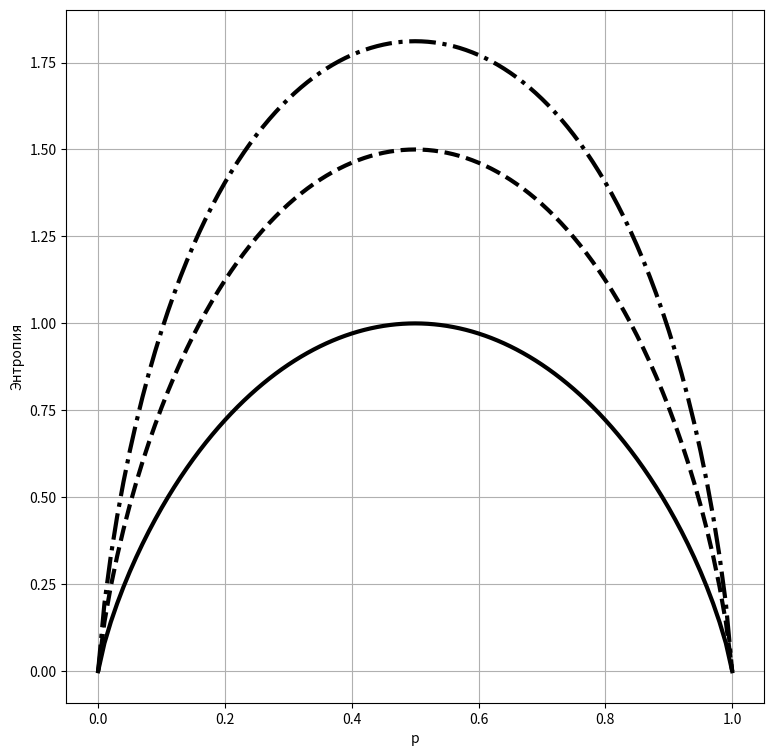

Source code (Python):
#-------------------------------------------------------------------------------
n_list       = [ 1, 2, 3 ]
my_linewidth = 3
N_points     = 100
#-------------------------------------------------------------------------------
import numpy as np
import matplotlib.pyplot as plt
from scipy.stats import binom
from math import log2
#-------------------------------------------------------------------------------
p_list = []
for ii in range(N_points+1):
    p_list.append( 1.*float(ii)/float(N_points) ) 
pp = np.array(p_list)
#-------------------------------------------------------------------------------
entropy_list = []
for n in n_list:
    entropy = []
    for p in pp:
        e = 0.0
        for i in range(n+1):
            #print(str(i)+" "+str(n)+" "+str(p)+" "+str(binom.pmf(i,n,p)))
            if binom.pmf(i,n,p)>0: 
                e += ( -binom.pmf(i,n,p)*log2( binom.pmf(i,n,p) ) )
        entropy.append(e)
    entropy_list.append( np.array( entropy ) )
#-------------------------------------------------------------------------------
plt.plot( pp, entropy_list[0], 'k-',linewidth=my_linewidth)
plt.plot( pp, entropy_list[1], 'k--',linewidth=my_linewidth)
plt.plot( pp, entropy_list[2], 'k-.',linewidth=my_linewidth)
#plt.plot( mm, p_U, 'k-',linewidth=my_linewidth)
#-------------------------------------------------------------------------------
plt.xlabel('p')    
plt.ylabel('Энтропия')   
#plt.title('n = '+str(n))
plt.grid(True)
#-------------------------------------------------------------------------------
fig = plt.gcf()
fig.set_size_inches(9, 9)
plt.show()
#-------------------------------------------------------------------------------
